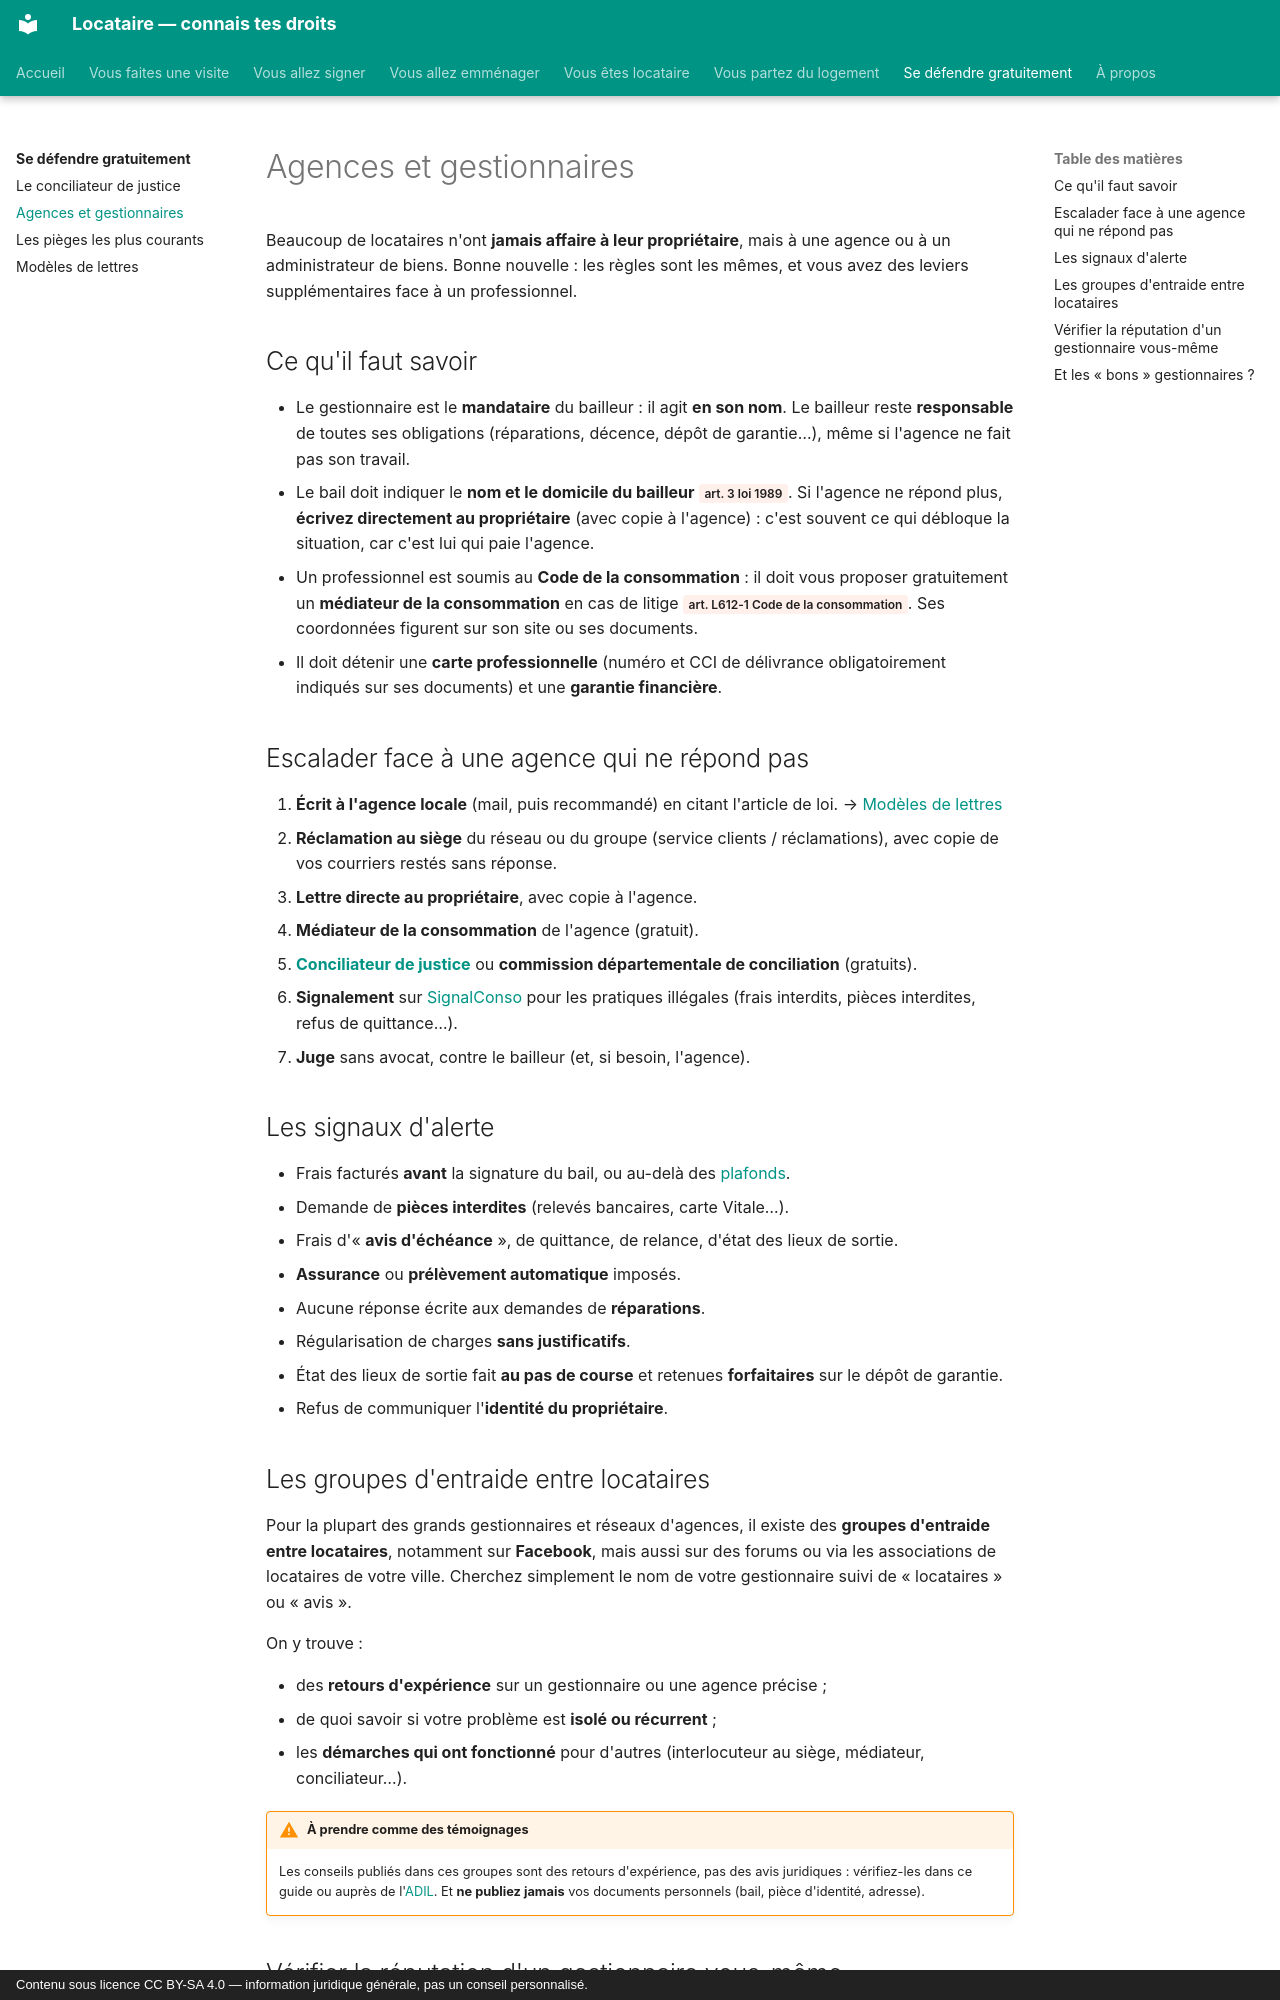

repository: saladandonionrings/locataire · page: recours/gestionnaires/index.html · generator: mkdocs · copyright: Contenu sous licence CC BY-SA 4.0 — information juridique générale, pas un conseil personnalisé.

# Agences et gestionnaires

Beaucoup de locataires n'ont **jamais affaire à leur propriétaire**, mais à une agence ou à un administrateur de biens. Bonne nouvelle : les règles sont les mêmes, et vous avez des leviers supplémentaires face à un professionnel.

## Ce qu'il faut savoir

- Le gestionnaire est le **mandataire** du bailleur : il agit **en son nom**. Le bailleur reste **responsable** de toutes ses obligations (réparations, décence, dépôt de garantie…), même si l'agence ne fait pas son travail.
- Le bail doit indiquer le **nom et le domicile du bailleur** <span class="loi">art. 3 loi 1989</span>. Si l'agence ne répond plus, **écrivez directement au propriétaire** (avec copie à l'agence) : c'est souvent ce qui débloque la situation, car c'est lui qui paie l'agence.
- Un professionnel est soumis au **Code de la consommation** : il doit vous proposer gratuitement un **médiateur de la consommation** en cas de litige <span class="loi">art. L612-1 Code de la consommation</span>. Ses coordonnées figurent sur son site ou ses documents.
- Il doit détenir une **carte professionnelle** (numéro et CCI de délivrance obligatoirement indiqués sur ses documents) et une **garantie financière**.

## Escalader face à une agence qui ne répond pas

1. **Écrit à l'agence locale** (mail, puis recommandé) en citant l'article de loi. → [Modèles de lettres](../modeles/index.md)
2. **Réclamation au siège** du réseau ou du groupe (service clients / réclamations), avec copie de vos courriers restés sans réponse.
3. **Lettre directe au propriétaire**, avec copie à l'agence.
4. **Médiateur de la consommation** de l'agence (gratuit).
5. [**Conciliateur de justice**](conciliateur.md) ou **commission départementale de conciliation** (gratuits).
6. **Signalement** sur [SignalConso](https://signal.conso.gouv.fr) pour les pratiques illégales (frais interdits, pièces interdites, refus de quittance…).
7. **Juge** sans avocat, contre le bailleur (et, si besoin, l'agence).

## Les signaux d'alerte

- Frais facturés **avant** la signature du bail, ou au-delà des [plafonds](../signature/frais-agence.md).
- Demande de **pièces interdites** (relevés bancaires, carte Vitale…).
- Frais d'« **avis d'échéance** », de quittance, de relance, d'état des lieux de sortie.
- **Assurance** ou **prélèvement automatique** imposés.
- Aucune réponse écrite aux demandes de **réparations**.
- Régularisation de charges **sans justificatifs**.
- État des lieux de sortie fait **au pas de course** et retenues **forfaitaires** sur le dépôt de garantie.
- Refus de communiquer l'**identité du propriétaire**.

## Les groupes d'entraide entre locataires

Pour la plupart des grands gestionnaires et réseaux d'agences, il existe des **groupes d'entraide entre locataires**, notamment sur **Facebook**, mais aussi sur des forums ou via les associations de locataires de votre ville. Cherchez simplement le nom de votre gestionnaire suivi de « locataires » ou « avis ».

On y trouve :

- des **retours d'expérience** sur un gestionnaire ou une agence précise ;
- de quoi savoir si votre problème est **isolé ou récurrent** ;
- les **démarches qui ont fonctionné** pour d'autres (interlocuteur au siège, médiateur, conciliateur…).

!!! warning "À prendre comme des témoignages"
    Les conseils publiés dans ces groupes sont des retours d'expérience, pas des avis juridiques : vérifiez-les dans ce guide ou auprès de l'[ADIL](https://www.anil.org/lanil-et-les-adil/votre-adil/). Et **ne publiez jamais** vos documents personnels (bail, pièce d'identité, adresse).
